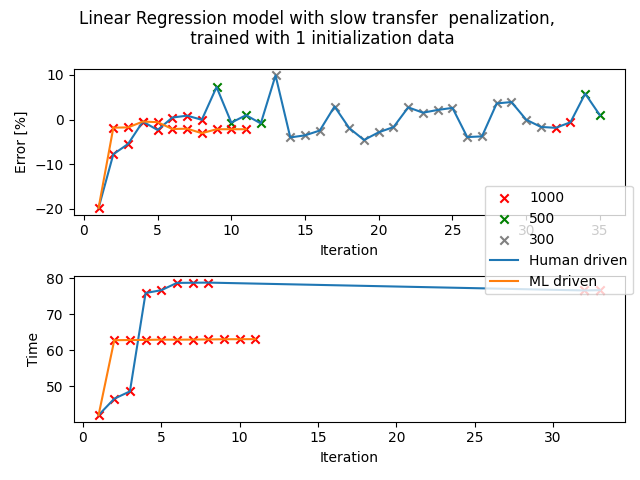

The file beside this chart, header and first rows:
liquid, pipette, volume, aspiration_rate, dispense_rate, blow_out_rate, delay_aspirate, delay_dispense, delay_blow_out, touch_tip_aspirate, touch_tip_dispense, density, time, mi, mf, m, error, Transfer_Observation, Comment
Viscosity_std_398, p1000, 1000, 34.6, 47.3, 0, 4.3, 2.9, 0, True, False, 0.8672, 62.76, 21.32, 22.17, 0.8516, -1.799, Within tolerance of 1000uL, 
Viscosity_std_398, p1000, 1000, 34.6, 47.3, 0, 4.3, 2.9, 0, True, False, 0.8672, 62.82, 22.17, 23.02, 0.8521, -1.741, Within tolerance of 1000uL, 
Viscosity_std_398, p1000, 1000, 34.6, 47.3, 0, 4.3, 2.9, 0, True, False, 0.8672, 62.84, 23.02, 23.88, 0.8634, -0.4382, Within tolerance of 1000uL, 
Viscosity_std_398, p1000, 1000, 34.6, 47.3, 0, 4.3, 2.9, 0, True, False, 0.8672, 62.93, 23.88, 24.75, 0.8623, -0.565, Within tolerance of 1000uL, 
Viscosity_std_398, p1000, 1000, 34.6, 47.3, 0, 4.3, 2.9, 0, True, False, 0.8672, 62.9, 24.75, 25.6, 0.849, -2.099, Within tolerance of 1000uL, 
Viscosity_std_398, p1000, 1000, 34.6, 47.3, 0, 4.3, 2.9, 0, True, False, 0.8672, 62.94, 25.6, 26.45, 0.8496, -2.03, Within tolerance of 1000uL, 
Viscosity_std_398, p1000, 1000, 34.6, 47.3, 0, 4.3, 2.9, 0, True, False, 0.8672, 62.97, 26.45, 27.29, 0.8409, -3.033, Incomplete aspiration, 
Viscosity_std_398, p1000, 1000, 34.6, 47.3, 0, 4.3, 2.9, 0, True, False, 0.8672, 63.02, 27.2, 28.05, 0.8485, -2.156, Within tolerance of 1000uL, 
Viscosity_std_398, p1000, 1000, 34.6, 47.3, 0, 4.3, 2.9, 0, True, False, 0.8672, 63.04, 28.05, 28.9, 0.8486, -2.145, Within tolerance of 1000uL, 
Viscosity_std_398, p1000, 1000, 34.6, 47.3, 0, 4.3, 2.9, 0, True, False, 0.8672, 63.05, 28.9, 29.75, 0.8485, -2.156, Within tolerance of 1000uL, 
